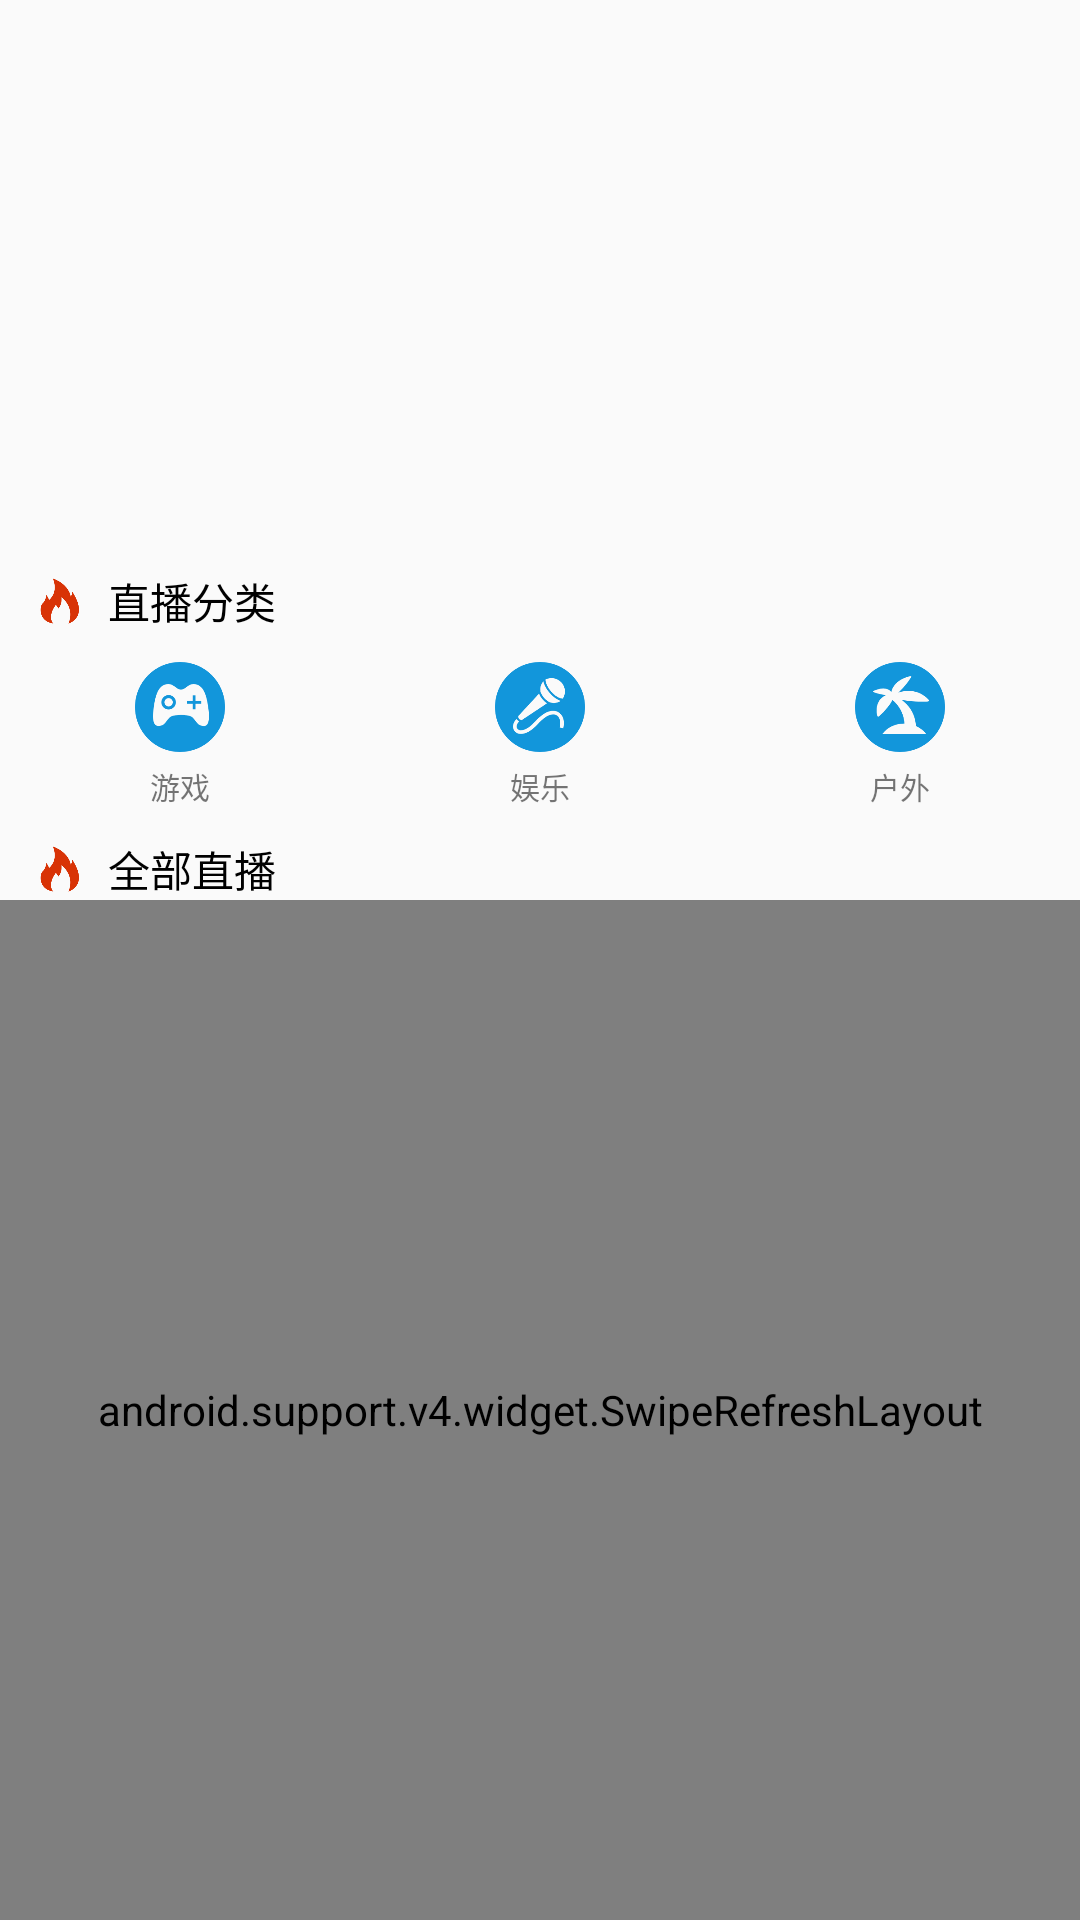

Android layout source for this screen:
<!-- AndroidManifest.xml: application theme AppTheme -->
<!-- res/layout/fragment_live_list.xml -->
<?xml version="1.0" encoding="utf-8"?>
<RelativeLayout xmlns:android="http://schemas.android.com/apk/res/android"
    xmlns:tools="http://schemas.android.com/tools"
    android:id="@+id/activity_live_list"
    android:layout_width="match_parent"
    android:layout_height="match_parent"
    android:fitsSystemWindows="true">

   


        <RelativeLayout
            android:id="@+id/viewpage"
            android:layout_width="match_parent"
            android:layout_height="wrap_content">
            <android.support.v4.view.ViewPager
                android:id="@+id/vp_main"
                android:layout_width="match_parent"
                android:layout_height="180dp" />
            <LinearLayout
                android:id="@+id/ll_main_dot"
                android:layout_width="match_parent"
                android:layout_height="wrap_content"
                android:layout_alignBottom="@id/vp_main"
                android:layout_marginBottom="10dp"
                android:gravity="center_horizontal"
                android:orientation="horizontal"/>
        </RelativeLayout>
        <LinearLayout
            android:id="@+id/class1"
            android:layout_below="@id/viewpage"
            android:layout_width="match_parent"
            android:layout_height="wrap_content"
            android:orientation="horizontal"
            android:layout_marginLeft="10dp"
            android:layout_marginTop="10dp"
            android:gravity="center_vertical">
            <ImageView
                android:layout_width="20dp"
                android:layout_height="20dp"
                android:src="@drawable/hotimage"/>
            <TextView
                android:layout_width="wrap_content"
                android:layout_height="wrap_content"
                android:layout_marginLeft="6dp"
                android:textColor="@color/black"
                android:textSize="14sp"
                android:text="直播分类"/>
        </LinearLayout>
        <LinearLayout
            android:id="@+id/dinstinguish"
            android:layout_width="match_parent"
            android:layout_height="wrap_content"
            android:orientation="horizontal"
            android:layout_marginTop="10dp"
            android:layout_below="@+id/class1">
            <LinearLayout
                android:id="@+id/button_game"
                android:layout_width="0dp"
                android:layout_weight="1"
                android:layout_height="wrap_content"
                android:orientation="vertical"
                android:gravity="center">
                <ImageView
                    android:layout_width="30dp"
                    android:layout_height="30dp"
                    android:src="@drawable/game"/>
                <TextView
                    android:layout_width="wrap_content"
                    android:layout_height="wrap_content"
                    android:textSize="10sp"
                    android:layout_marginTop="4dp"
                    android:text="游戏"/>
            </LinearLayout>
            <LinearLayout
                android:id="@+id/button_yule"
                android:layout_width="0dp"
                android:layout_weight="1"
                android:layout_height="wrap_content"
                android:orientation="vertical"
                android:gravity="center">
                <ImageView
                    android:layout_width="30dp"
                    android:layout_height="30dp"
                    android:src="@drawable/yule"/>
                <TextView
                    android:layout_width="wrap_content"
                    android:layout_height="wrap_content"
                    android:textSize="10sp"
                    android:layout_marginTop="4dp"
                    android:text="娱乐"/>
            </LinearLayout>
            <LinearLayout
                android:id="@+id/button_huwai"
                android:layout_width="0dp"
                android:layout_weight="1"
                android:layout_height="wrap_content"
                android:orientation="vertical"
                android:gravity="center">
                <ImageView
                    android:layout_width="30dp"
                    android:layout_height="30dp"
                    android:src="@drawable/huwai"/>
                <TextView
                    android:layout_width="wrap_content"
                    android:layout_height="wrap_content"
                    android:textSize="10sp"
                    android:layout_marginTop="4dp"
                    android:text="户外"/>
            </LinearLayout>
        </LinearLayout>

        <LinearLayout
            android:id="@+id/hot"
            android:layout_below="@id/dinstinguish"
            android:layout_width="match_parent"
            android:layout_height="wrap_content"
            android:orientation="horizontal"
            android:layout_marginLeft="10dp"
            android:layout_marginTop="10dp"
            android:gravity="center_vertical">
            <ImageView
                android:layout_width="20dp"
                android:layout_height="20dp"
                android:src="@drawable/hotimage"/>
            <TextView
                android:id="@+id/text"
                android:layout_width="wrap_content"
                android:layout_height="wrap_content"
                android:layout_marginLeft="6dp"
                android:textColor="@color/black"
                android:textSize="14sp"
                android:text="全部直播"/>
        </LinearLayout>

        <android.support.v4.widget.SwipeRefreshLayout
            android:id="@+id/swipe_refresh_layout_list"
            android:layout_width="match_parent"
            android:layout_height="match_parent"
            android:layout_below="@id/hot"
            android:layout_weight="1">

            <ListView
                android:id="@+id/live_list"
                android:layout_width="match_parent"
                android:layout_height="match_parent"
                android:clickable="true"
                android:divider="@null" />
        </android.support.v4.widget.SwipeRefreshLayout>



</RelativeLayout>
<!-- resources referenced by this layout -->
<resources>
  <color name="black">#000000</color>
  <color name="white">#FFFFFF</color>
  <!-- drawable game: png bitmap (drawable-hdpi, 9627 bytes) -->
  <!-- drawable hotimage: png bitmap (drawable-hdpi, 6826 bytes) -->
  <!-- drawable huwai: png bitmap (drawable-hdpi, 9653 bytes) -->
  <!-- drawable yule: png bitmap (drawable-hdpi, 10971 bytes) -->
  <style name="AppTheme" parent="Theme.AppCompat.Light.DarkActionBar">
          
          
          
          
          <item name="windowNoTitle">true</item>
      </style>
</resources>
